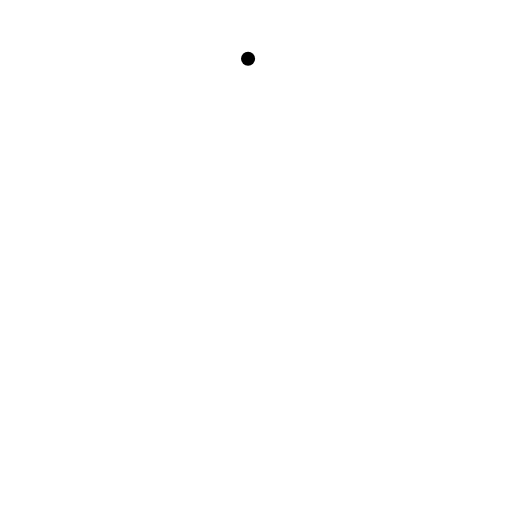
t = 0.00 s
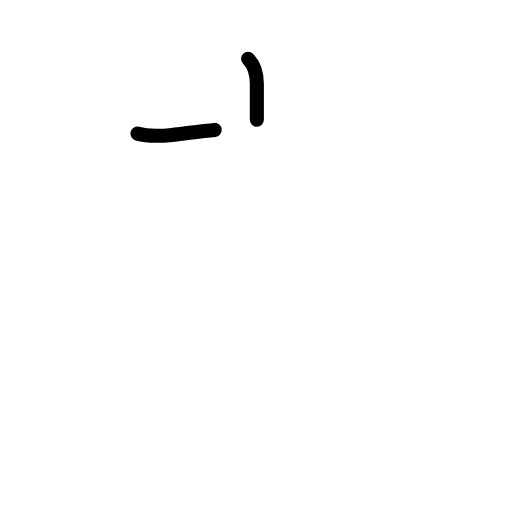
t = 1.42 s
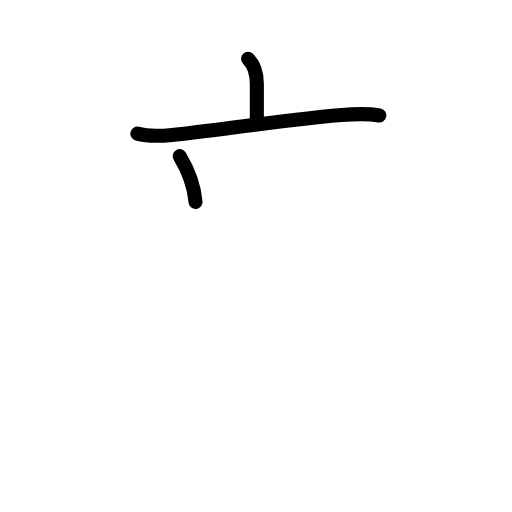
t = 2.75 s
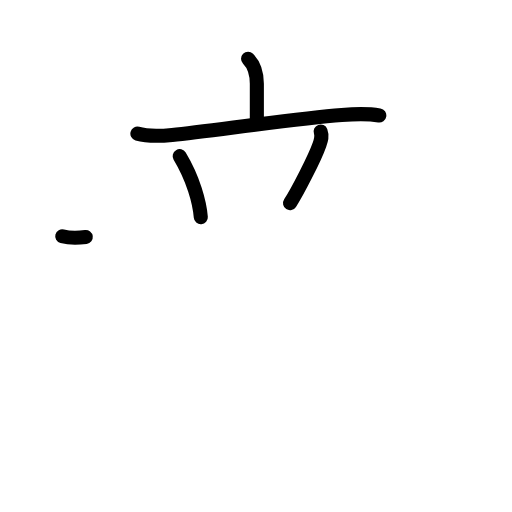
t = 4.17 s
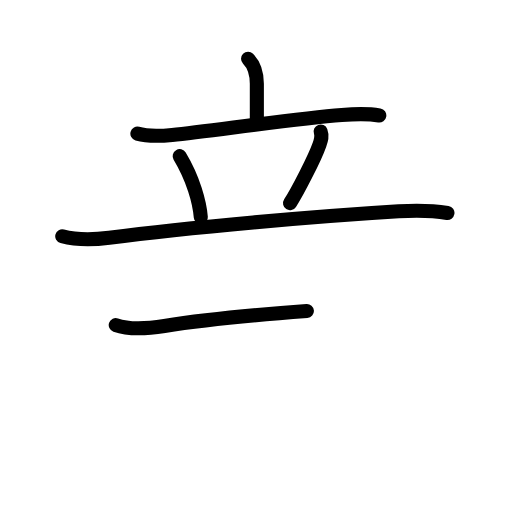
t = 5.58 s
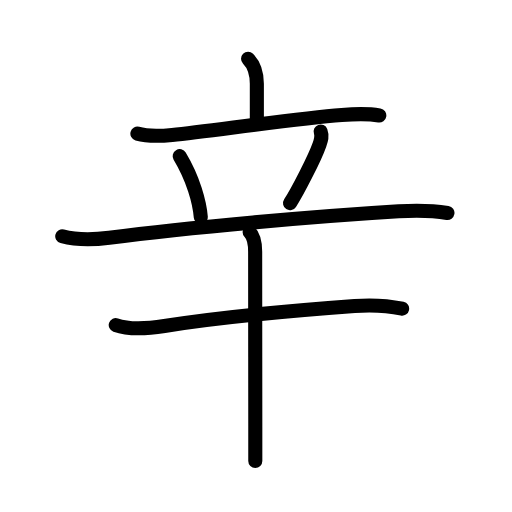
t = 7.00 s

The animated SVG that drew these frames (rendered in a browser with its animation timeline set to each time). Animation: 23 SMIL elements (animate=23); one cycle of 7.00 s.

<?xml version="1.0" encoding="UTF-8"?>
<!--
AniKanjiVG is licensed by CC-BY-SA Paul C. Sommerhoff (https://bitbucket.org/sommerhoff/anikanjivg).
AniKanjiVG uses KanjiVG which is licensed by CC-BY-SA Ulrich Apel (http://kanjivg.tagaini.net).
See also http://creativecommons.org/licenses/by-sa/3.0/
-->
<svg xmlns:kvg='http://kanjivg.tagaini.net' xmlns='http://www.w3.org/2000/svg' width='109' height='109' viewBox='0 0 109 109' style='fill:none;stroke:#000000;stroke-width:3;stroke-linecap:round;stroke-linejoin:round;' id="kvg:kanji_08f9b"><g id="kvg:08f9b" kvg:element="辛" kvg:radical="general"><g id="kvg:08f9b-g1" kvg:element="立" kvg:position="top"><g id="kvg:08f9b-g2" kvg:element="亠" kvg:position="top"><path id="kvg:08f9b-s1" kvg:type="㇑a" d="M52.81,12.5c1.28,1.28,1.87,3.25,1.87,5.35c0,3.05,0,3.65,0,7.65"><animate attributeName="d" begin="0.0s" dur="0.5s" from="M52.81,12.5C52.81,12.5,52.81,12.5,52.81,12.5" to="M52.81,12.5c1.28,1.28,1.87,3.25,1.87,5.35" />
<animate attributeName="d" begin="0.5s" dur="0.5s" from="M52.81,12.5c1.28,1.28,1.87,3.25,1.87,5.35c0,0,0,0,0,0,0" to="M52.81,12.5c1.28,1.28,1.87,3.25,1.87,5.35c0,3.05,0,3.65,0,7.65" />
</path>
<path id="kvg:08f9b-s2" kvg:type="㇐" d="M29.25,28.45c2.19,0.62,5.12,0.5,7.4,0.27c8.67-0.91,26.08-3.46,36.1-4.24c2.68-0.21,5.33-0.35,8,0.1"><animate attributeName="d" begin="1.0s" dur="0.3333333333333333s" from="M29.25,28.45C29.25,28.45,29.25,28.45,29.25,28.45" to="M29.25,28.45c2.19,0.62,5.12,0.5,7.4,0.27" />
<animate attributeName="d" begin="1.3333333333333333s" dur="0.3333333333333333s" from="M29.25,28.45c2.19,0.62,5.12,0.5,7.4,0.27c0,0,0,0,0,0,0" to="M29.25,28.45c2.19,0.62,5.12,0.5,7.4,0.27c8.67-0.91,26.08-3.46,36.1-4.24" />
<animate attributeName="d" begin="1.6666666666666665s" dur="0.3333333333333333s" from="M29.25,28.45c2.19,0.62,5.12,0.5,7.4,0.27c8.67-0.91,26.08-3.46,36.1-4.24c0,0,0,0,0,0,0" to="M29.25,28.45c2.19,0.62,5.12,0.5,7.4,0.27c8.67-0.91,26.08-3.46,36.1-4.24c2.68-0.21,5.33-0.35,8,0.1" />
<animate attributeName="d" begin="0s" dur="1.0s" from="M-100,-100" to="M-100,-100" />
</path>
</g>
<g id="kvg:08f9b-g3" kvg:position="bottom"><path id="kvg:08f9b-s3" kvg:type="㇔" d="M38.25,33.25c2.91,4.85,4.24,9.81,4.5,13"><animate attributeName="d" begin="2.0s" dur="1.0s" from="M38.25,33.25C38.25,33.25,38.25,33.25,38.25,33.25" to="M38.25,33.25c2.91,4.85,4.24,9.81,4.5,13" />
<animate attributeName="d" begin="0s" dur="2.0s" from="M-100,-100" to="M-100,-100" />
</path>
<path id="kvg:08f9b-s4" kvg:type="㇒" d="M68.26,28c0.37,1,0.12,1.75-0.24,2.77c-1.04,2.96-4.74,10.12-6.27,12.48"><animate attributeName="d" begin="3.0s" dur="0.5s" from="M68.26,28C68.26,28,68.26,28,68.26,28" to="M68.26,28c0.37,1,0.12,1.75-0.24,2.77" />
<animate attributeName="d" begin="3.5s" dur="0.5s" from="M68.26,28c0.37,1,0.12,1.75-0.24,2.77c0,0,0,0,0,0,0" to="M68.26,28c0.37,1,0.12,1.75-0.24,2.77c-1.04,2.96-4.74,10.12-6.27,12.48" />
<animate attributeName="d" begin="0s" dur="3.0s" from="M-100,-100" to="M-100,-100" />
</path>
<path id="kvg:08f9b-s5" kvg:type="㇐" d="M13.25,50.3c3.28,0.88,6.65,0.76,10,0.32c17-2.25,44.14-4.57,61.63-5.64c3.5-0.21,6.9-0.21,10.38,0.35"><animate attributeName="d" begin="4.0s" dur="0.3333333333333333s" from="M13.25,50.3C13.25,50.3,13.25,50.3,13.25,50.3" to="M13.25,50.3c3.28,0.88,6.65,0.76,10,0.32" />
<animate attributeName="d" begin="4.333333333333333s" dur="0.3333333333333333s" from="M13.25,50.3c3.28,0.88,6.65,0.76,10,0.32c0,0,0,0,0,0,0" to="M13.25,50.3c3.28,0.88,6.65,0.76,10,0.32c17-2.25,44.14-4.57,61.63-5.64" />
<animate attributeName="d" begin="4.666666666666667s" dur="0.3333333333333333s" from="M13.25,50.3c3.28,0.88,6.65,0.76,10,0.32c17-2.25,44.14-4.57,61.63-5.64c0,0,0,0,0,0,0" to="M13.25,50.3c3.28,0.88,6.65,0.76,10,0.32c17-2.25,44.14-4.57,61.63-5.64c3.5-0.21,6.9-0.21,10.38,0.35" />
<animate attributeName="d" begin="0s" dur="4.0s" from="M-100,-100" to="M-100,-100" />
</path>
</g>
</g>
<g id="kvg:08f9b-g4" kvg:element="十" kvg:position="bottom"><path id="kvg:08f9b-s6" kvg:type="㇐" d="M24.64,69.2c2.96,1.05,7.34,0.67,10.36,0.19c13.8-2.19,28.14-3.34,40.5-4.25c3.41-0.25,6.73-0.14,10.11,0.58"><animate attributeName="d" begin="5.0s" dur="0.3333333333333333s" from="M24.64,69.2C24.64,69.2,24.64,69.2,24.64,69.2" to="M24.64,69.2c2.96,1.05,7.34,0.67,10.36,0.19" />
<animate attributeName="d" begin="5.333333333333333s" dur="0.3333333333333333s" from="M24.64,69.2c2.96,1.05,7.34,0.67,10.36,0.19c0,0,0,0,0,0,0" to="M24.64,69.2c2.96,1.05,7.34,0.67,10.36,0.19c13.8-2.19,28.14-3.34,40.5-4.25" />
<animate attributeName="d" begin="5.666666666666667s" dur="0.3333333333333333s" from="M24.64,69.2c2.96,1.05,7.34,0.67,10.36,0.19c13.8-2.19,28.14-3.34,40.5-4.25c0,0,0,0,0,0,0" to="M24.64,69.2c2.96,1.05,7.34,0.67,10.36,0.19c13.8-2.19,28.14-3.34,40.5-4.25c3.41-0.25,6.73-0.14,10.11,0.58" />
<animate attributeName="d" begin="0s" dur="5.0s" from="M-100,-100" to="M-100,-100" />
</path>
<path id="kvg:08f9b-s7" kvg:type="㇑" d="M53.14,49.38c0.99,0.99,1.18,2.37,1.18,4.21c0,6.46,0.02,25.4,0.03,37.15c0,3.07,0,5.65,0,7.38"><animate attributeName="d" begin="6.0s" dur="0.3333333333333333s" from="M53.14,49.38C53.14,49.38,53.14,49.38,53.14,49.38" to="M53.14,49.38c0.99,0.99,1.18,2.37,1.18,4.21" />
<animate attributeName="d" begin="6.333333333333333s" dur="0.3333333333333333s" from="M53.14,49.38c0.99,0.99,1.18,2.37,1.18,4.21c0,0,0,0,0,0,0" to="M53.14,49.38c0.99,0.99,1.18,2.37,1.18,4.21c0,6.46,0.02,25.4,0.03,37.15" />
<animate attributeName="d" begin="6.666666666666667s" dur="0.3333333333333333s" from="M53.14,49.38c0.99,0.99,1.18,2.37,1.18,4.21c0,6.46,0.02,25.4,0.03,37.15c0,0,0,0,0,0,0" to="M53.14,49.38c0.99,0.99,1.18,2.37,1.18,4.21c0,6.46,0.02,25.4,0.03,37.15c0,3.07,0,5.65,0,7.38" />
<animate attributeName="d" begin="0s" dur="6.0s" from="M-100,-100" to="M-100,-100" />
</path>
</g>
</g>
</svg>
